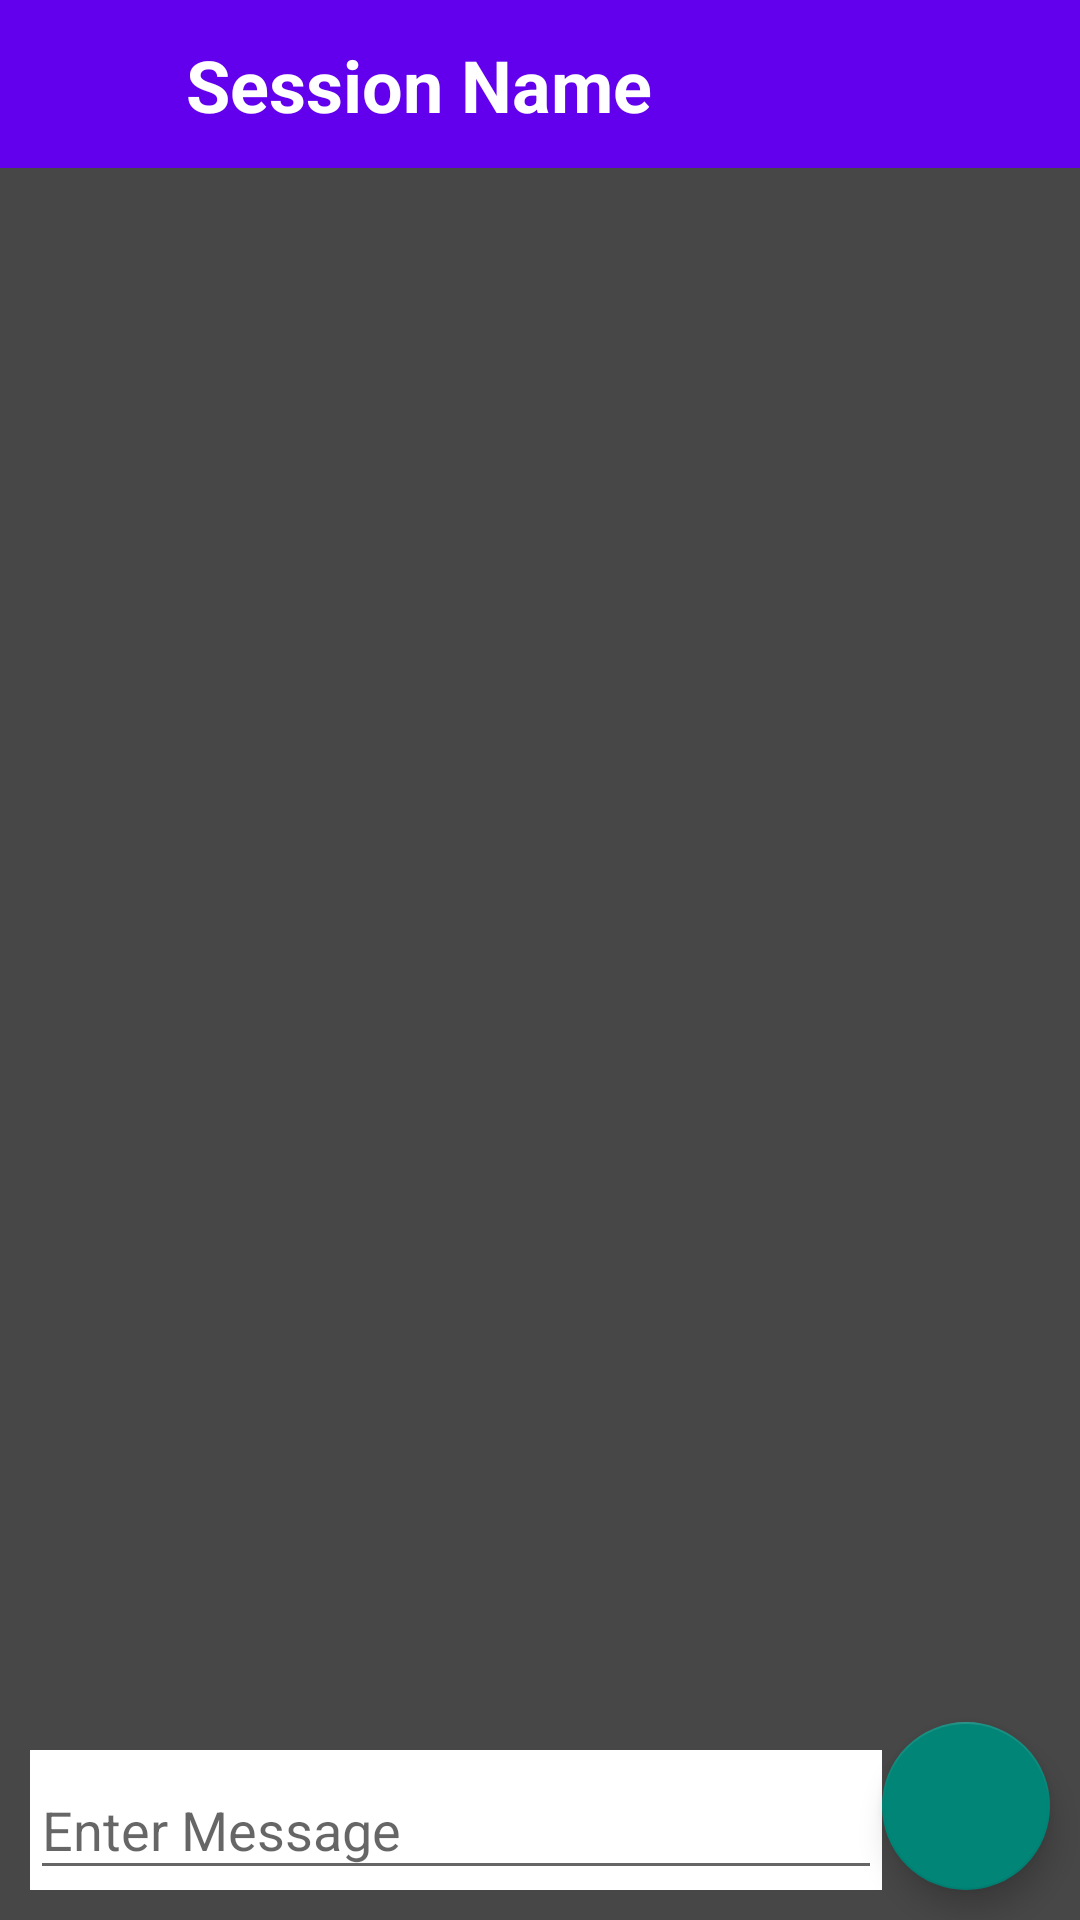

Android layout source for this screen:
<!-- AndroidManifest.xml: activity theme Theme.AppCompat.Light.NoActionBar -->
<!-- res/layout/activity_session_chat.xml -->
<?xml version="1.0" encoding="utf-8"?>
<androidx.constraintlayout.widget.ConstraintLayout xmlns:android="http://schemas.android.com/apk/res/android"
    xmlns:app="http://schemas.android.com/apk/res-auto"
    xmlns:tools="http://schemas.android.com/tools"
    android:layout_width="match_parent"
    android:layout_height="match_parent"
    android:id="@+id/activity_session_chat"
    tools:context=".SessionChatActivity"
    android:background="@color/surface"
    android:theme="@style/jukebot">

    <com.google.android.material.appbar.AppBarLayout
        android:id="@+id/appBar"
        android:layout_width="match_parent"
        android:layout_height="wrap_content"
        app:layout_constraintEnd_toEndOf="parent"
        app:layout_constraintStart_toStartOf="parent"
        app:layout_constraintTop_toTopOf="parent"
        android:theme="@style/jukebot"
        >

        <androidx.constraintlayout.widget.ConstraintLayout
            android:layout_width="match_parent"
            android:layout_height="match_parent">

            <ImageButton
                android:id="@+id/back"
                android:layout_width="wrap_content"
                android:layout_height="wrap_content"
                android:layout_marginStart="8dp"
                android:layout_marginEnd="8dp"
                android:background="@android:color/transparent"
                android:contentDescription="Go Back"
                android:elevation="6sp"
                android:minWidth="48dp"
                android:minHeight="48dp"
                app:layout_constraintBottom_toBottomOf="parent"
                app:layout_constraintHorizontal_bias="0.0"
                app:layout_constraintStart_toStartOf="parent"
                app:layout_constraintTop_toTopOf="parent"
                app:srcCompat="@drawable/ic_arrow_back" />

            <ImageButton
                android:id="@+id/leaveSession"
                android:layout_width="wrap_content"
                android:layout_height="wrap_content"
                android:layout_marginEnd="8dp"
                android:background="@android:color/transparent"
                android:contentDescription="Leave Session"
                android:elevation="6dp"
                android:minWidth="48dp"
                android:minHeight="48dp"
                app:layout_constraintBottom_toBottomOf="parent"
                app:layout_constraintEnd_toEndOf="parent"
                app:layout_constraintTop_toTopOf="parent"
                app:srcCompat="@drawable/logout" />

            <TextView
                android:id="@+id/sessionTitle"
                android:layout_width="wrap_content"
                android:layout_height="wrap_content"
                android:layout_marginStart="6dp"
                android:layout_marginTop="6dp"
                android:layout_marginBottom="6dp"
                android:elevation="6dp"
                android:text="Session Name"
                android:textStyle="bold"
                android:textColor="@color/white"
                android:textSize="24sp"
                app:layout_constraintBottom_toBottomOf="parent"
                app:layout_constraintHorizontal_bias="0.0"
                app:layout_constraintStart_toEndOf="@+id/back"
                app:layout_constraintTop_toTopOf="parent" />

            <androidx.appcompat.widget.Toolbar
                android:id="@+id/toolbar"
                android:layout_width="match_parent"
                android:layout_height="wrap_content"
                android:background="@color/purple_500"
                android:minHeight="?attr/actionBarSize"
                app:titleTextColor="@color/white"
                app:layout_constraintStart_toStartOf="parent"
                app:layout_constraintEnd_toEndOf="parent"
                app:layout_constraintTop_toTopOf="parent"
                app:layout_constraintBottom_toBottomOf="parent"
                />


        </androidx.constraintlayout.widget.ConstraintLayout>

    </com.google.android.material.appbar.AppBarLayout>

    <androidx.recyclerview.widget.RecyclerView
        android:id="@+id/recyclerView"
        android:layout_width="match_parent"
        android:layout_height="0dp"
        app:layout_constraintBottom_toTopOf="@id/message"
        app:layout_constraintTop_toBottomOf="@+id/appBar"
        app:layout_constraintVertical_bias="1.0"
        tools:layout_editor_absoluteX="0dp" />

    <com.google.android.material.textfield.TextInputLayout
        android:id="@+id/message"
        android:layout_width="0dp"
        android:layout_marginStart="10dp"
        android:layout_marginBottom="10dp"
        app:layout_constraintEnd_toStartOf="@id/fab_send"
        app:layout_constraintStart_toStartOf="parent"
        app:boxBackgroundColor="@color/white"
        app:boxBackgroundMode="outline"
        android:hint="Enter Message"
        app:layout_constraintBottom_toBottomOf="parent"
        android:background="@color/onSurface"
        android:layout_height="wrap_content">

        <com.google.android.material.textfield.TextInputEditText
            android:layout_width="match_parent"
            android:layout_height="match_parent"
            tools:ignore="TouchTargetSizeCheck" />


    </com.google.android.material.textfield.TextInputLayout>

    <com.google.android.material.floatingactionbutton.FloatingActionButton
        android:id="@+id/fab_send"
        android:layout_width="wrap_content"
        android:layout_height="wrap_content"
        android:layout_marginEnd="10dp"
        android:layout_marginBottom="10dp"
        android:src="@drawable/ic_baseline_send_24"
        app:layout_constraintBottom_toBottomOf="parent"
        app:layout_constraintEnd_toEndOf="parent"
        app:layout_constraintStart_toEndOf="@id/message"
        app:tint="@color/white"
        tools:ignore="SpeakableTextPresentCheck" />

</androidx.constraintlayout.widget.ConstraintLayout>
<!-- resources referenced by this layout -->
<resources>
  <color name="onSurface">#FFFFFF</color>
  <color name="purple_500">#FF6200EE</color>
  <color name="surface">#C4121212</color>
  <color name="white">#FFFFFFFF</color>
  <!-- drawable logout: png bitmap (drawable, 814 bytes) -->
  <style name="jukebot" parent="Theme.AppCompat.Light.NoActionBar">
          
          <item name="colorPrimary">@color/primary</item>
          <item name="colorPrimaryVariant">@color/primaryVariant</item>
          <item name="colorOnPrimary">@color/onPrimary</item>
          
          <item name="colorSecondary">@color/secondary</item>
          <item name="colorSecondaryVariant">@color/secondaryVariant</item>
          <item name="colorOnSecondary">@color/onSecondary</item>
          
          <item name="backgroundColor">@color/background</item>
          <item name="colorOnBackground">@color/onBackground</item>
          
          <item name="colorSurface">@color/surface</item>
          <item name="colorOnSurface">@color/onSurface</item>
          
          <item name="android:statusBarColor" tools:targetApi="l">@color/primary</item>
          
      </style>
  <color name="primary">#BB86FC</color>
  <color name="primaryVariant">#3700B3</color>
  <color name="onPrimary">#000000</color>
  <color name="secondary">#03DAC6</color>
  <color name="secondaryVariant">#0A5049</color>
  <color name="onSecondary">#000000</color>
  <color name="background">#121212</color>
  <color name="onBackground">#FFFFFF</color>
</resources>
